Run: headless pygame with SDL's dummy video driver; simulated clock (each Clock.tick advances the game by its frame time, no real sleeping); random seed 0; keys injected as events and as key.get_pressed() state; no mouse input.
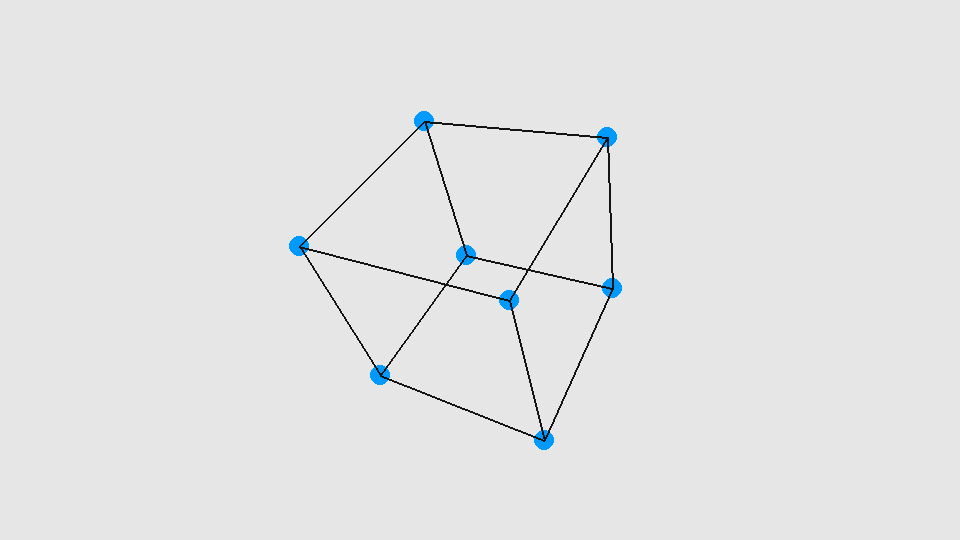
Frame 1 of 4 · flips 1–60 · no input
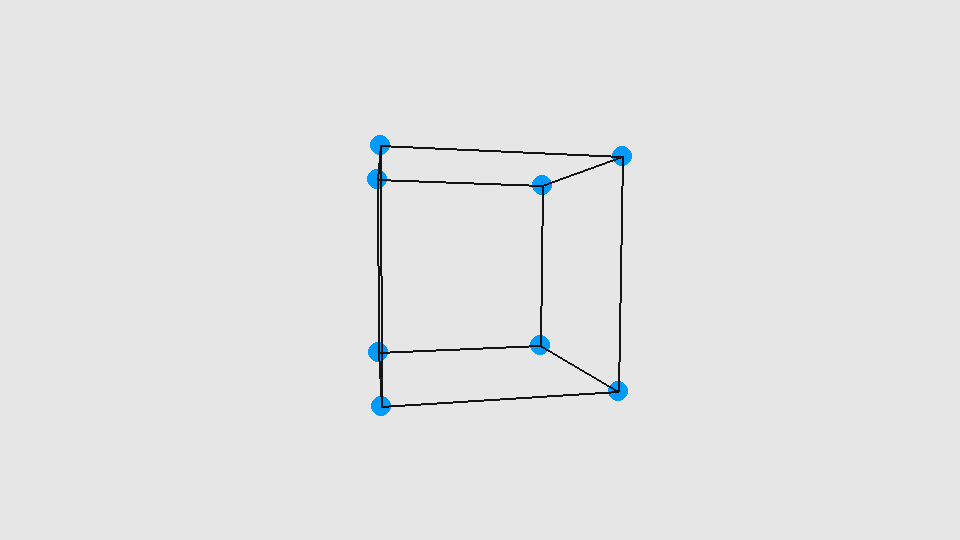
Frame 2 of 4 · flips 61–180 · tapped SPACE, RETURN · held RIGHT (→), D
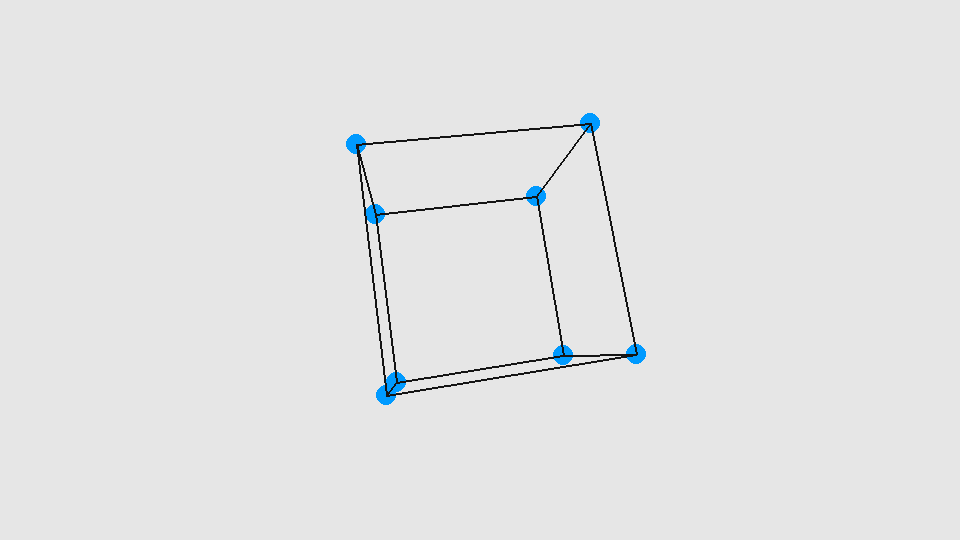
Frame 3 of 4 · flips 181–300 · held DOWN (↓), S
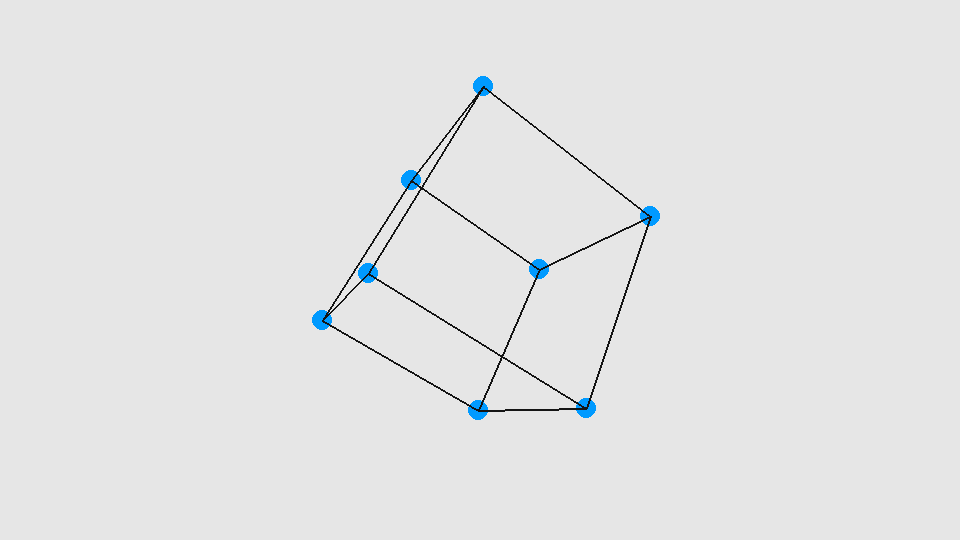
Frame 4 of 4 · flips 301–420 · held LEFT (←), A, UP (↑), W

The pygame program that drew these frames:

import pygame
import os
import math

os.environ["SDL_VIDEO_CENTERED"]='1'
black, white, blue  = (20, 20, 20), (230, 230, 230), (0, 154, 255)
width, height = 960, 540

pygame.init()
pygame.display.set_caption("3D cube Projection")
screen = pygame.display.set_mode((width, height))
clock = pygame.time.Clock()
fps = 60

angle = 0
cube_position = [width//2, height//2]
scale = 500
speed = 0.01
points = [n for n in range(8)]

points[0] = [[-1], [-1], [1]]
points[1] = [[1], [-1], [1]]
points[2] = [[1], [1], [1]]
points[3] = [[-1], [1], [1]]
points[4] = [[-1], [-1], [-1]]
points[5] = [[1], [-1], [-1]]
points[6] = [[1], [1], [-1]]
points[7] = [[-1], [1], [-1]]

def matrix_multiplication(a, b):
    columns_a = len(a[0])
    rows_a = len(a)
    columns_b = len(b[0])
    rows_b = len(b)

    result_matrix = [[j for j in range(columns_b)] for i in range(rows_a)]
    if columns_a == rows_b:
        for x in range(rows_a):
            for y in range(columns_b):
                sum = 0
                for k in range(columns_a):
                    sum += a[x][k] * b[k][y]
                result_matrix[x][y] = sum
        return result_matrix

    else:
        print("columns of the first matrix must be equal to the rows of the second matrix")
        return None

def connect_point(i, j, k):
    a = k[i]
    b = k[j]
    pygame.draw.line(screen, black, (a[0], a[1]), (b[0], b[1]), 2)

run = True
while run:
    clock.tick(fps)
    screen.fill(white)
    for event in pygame.event.get():
        if event.type == pygame.QUIT:
            run = False

    index = 0
    projected_points = [j for j in range(len(points))]

    rotation_x = [[1, 0, 0],
                  [0, math.cos(angle), -math.sin(angle)],
                  [0, math.sin(angle), math.cos(angle)]]

    rotation_y = [[math.cos(angle), 0, -math.sin(angle)],
                  [0, 1, 0],
                  [math.sin(angle), 0, math.cos(angle)]]

    rotation_z = [[math.cos(angle), -math.sin(angle), 0],
                  [math.sin(angle), math.cos(angle), 0],
                  [0, 0 ,1]]

    for point in points:
        rotated_2d = matrix_multiplication(rotation_y, point)
        rotated_2d = matrix_multiplication(rotation_x, rotated_2d)
        rotated_2d = matrix_multiplication(rotation_z, rotated_2d)
        distance = 5
        z = 1/(distance - rotated_2d[2][0])
        projection_matrix = [[z, 0, 0],
                            [0, z, 0]]
        projected_2d = matrix_multiplication(projection_matrix, rotated_2d)

        x = int(projected_2d[0][0] * scale) + cube_position[0]
        y = int(projected_2d[1][0] * scale) + cube_position[1]
        projected_points[index] = [x, y]
        pygame.draw.circle(screen, blue, (x, y), 10)
        index += 1
    
    for m in range(4):
        connect_point(m, (m+1)%4, projected_points)
        connect_point(m+4, (m+1)%4 + 4, projected_points)
        connect_point(m, m+4, projected_points)

    angle += speed
    pygame.display.update()

pygame.quit()
